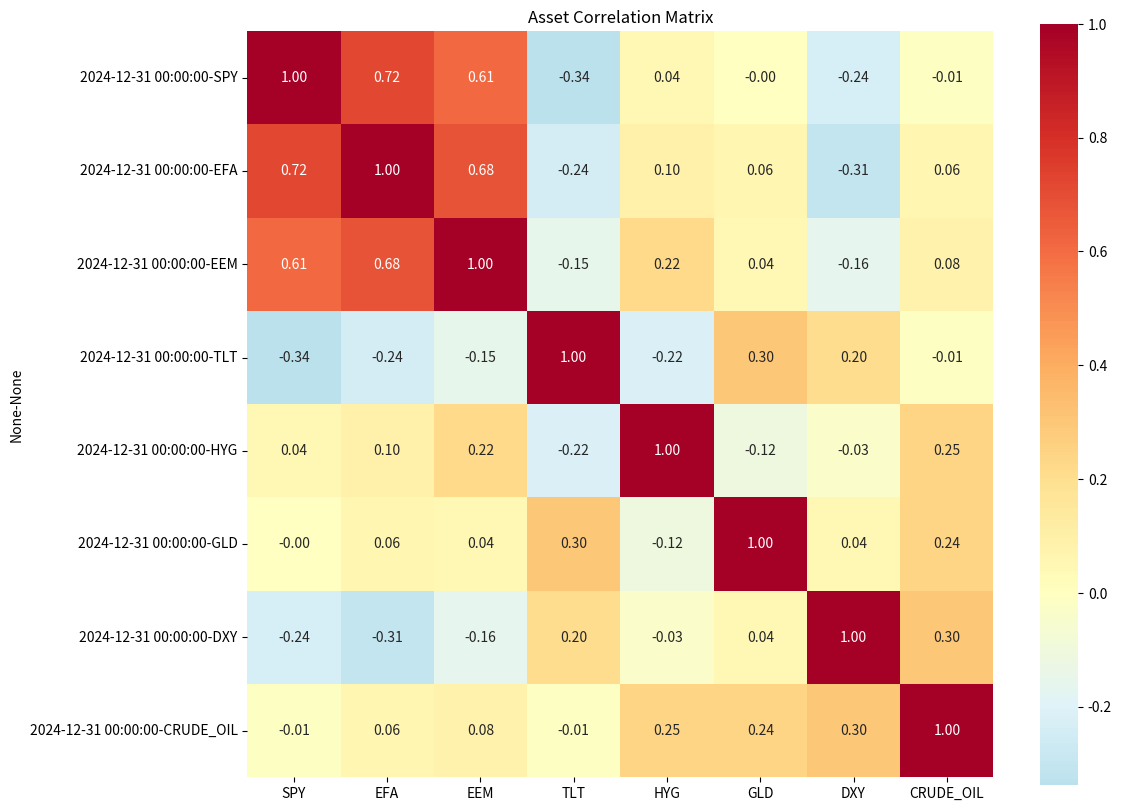

The matplotlib source for this figure:
import numpy as np
import pandas as pd
from scipy import stats
from scipy.optimize import minimize
from scipy.linalg import sqrtm
import matplotlib.pyplot as plt
import seaborn as sns
from datetime import datetime, timedelta
import warnings
warnings.filterwarnings('ignore')

class GlobalMacroFund:
    """
    Global Macro Hedge Fund Risk Management and Portfolio Construction System
    """
    
    def __init__(self, target_vol_min=0.07, target_vol_max=0.15, confidence_level=0.99):
        self.target_vol_min = target_vol_min
        self.target_vol_max = target_vol_max
        self.confidence_level = confidence_level
        self.z_score = stats.norm.ppf(confidence_level)  # 2.33 for 99%
        self.trading_days = 252
        
        # Portfolio state variables
        self.positions = pd.DataFrame()
        self.returns_history = pd.DataFrame()
        self.correlation_matrix = pd.DataFrame()
        self.covariance_matrix = pd.DataFrame()
        self.current_drawdown = 0.0
        self.max_drawdown = 0.0
        self.risk_scalar = 1.0
        
    def load_market_data(self, returns_data):
        """
        Load historical returns data for all instruments
        
        Parameters:
        returns_data: DataFrame with instruments as columns, dates as index
        """
        self.returns_history = returns_data
        self.calculate_correlation_matrix()
        self.calculate_covariance_matrix()
        
    def calculate_volatility(self, returns, window=252):
        """Calculate annualized volatility"""
        return returns.rolling(window=window).std() * np.sqrt(self.trading_days)
    
    def calculate_correlation_matrix(self, window=252, exponential_weight=True):
        """
        Calculate correlation matrix with optional exponential weighting
        """
        if exponential_weight:
            # Exponentially weighted correlation
            ewm_corr = self.returns_history.ewm(span=window).corr()
            # Get the most recent correlation matrix
            self.correlation_matrix = ewm_corr.iloc[-len(self.returns_history.columns):, :]
        else:
            self.correlation_matrix = self.returns_history.rolling(window=window).corr().iloc[-1]
            
        return self.correlation_matrix
    
    def calculate_covariance_matrix(self, window=252):
        """
        Calculate covariance matrix: Σ = DRD where D is volatility diagonal matrix
        """
        # Calculate volatilities
        volatilities = self.returns_history.rolling(window=window).std().iloc[-1] * np.sqrt(self.trading_days)
        
        # Create diagonal matrix of volatilities
        D = np.diag(volatilities)
        
        # Get correlation matrix
        R = self.correlation_matrix.values
        
        # Calculate covariance matrix
        self.covariance_matrix = pd.DataFrame(
            np.dot(np.dot(D, R), D),
            index=self.returns_history.columns,
            columns=self.returns_history.columns
        )
        
        # Ensure positive definiteness
        self.covariance_matrix = self._ensure_positive_definite(self.covariance_matrix)
        
        return self.covariance_matrix
    
    def _ensure_positive_definite(self, cov_matrix):
        """Ensure covariance matrix is positive definite using eigenvalue decomposition"""
        eigenvals, eigenvecs = np.linalg.eigh(cov_matrix.values)
        eigenvals = np.maximum(eigenvals, 1e-8)  # Set minimum eigenvalue
        
        reconstructed = np.dot(eigenvecs, np.dot(np.diag(eigenvals), eigenvecs.T))
        
        return pd.DataFrame(reconstructed, index=cov_matrix.index, columns=cov_matrix.columns)
    
    def calculate_portfolio_var(self, weights, method='parametric'):
        """
        Calculate portfolio VaR using different methods
        
        Parameters:
        weights: Series or array of portfolio weights
        method: 'parametric', 'historical', or 'monte_carlo'
        """
        if method == 'parametric':
            return self._parametric_var(weights)
        elif method == 'historical':
            return self._historical_var(weights)
        elif method == 'monte_carlo':
            return self._monte_carlo_var(weights)
    
    def _parametric_var(self, weights):
        """Parametric VaR calculation assuming normal distribution"""
        # Convert weights to numpy array if needed
        if isinstance(weights, pd.Series):
            weights = weights.values
        
        # Portfolio volatility (annualized)
        portfolio_variance = np.dot(weights, np.dot(self.covariance_matrix.values, weights))
        portfolio_vol = np.sqrt(portfolio_variance)
        
        # Daily portfolio volatility
        daily_vol = portfolio_vol / np.sqrt(self.trading_days)
        
        # 1-day VaR at specified confidence level
        var_1day = self.z_score * daily_vol
        
        return {
            'var_1day': var_1day,
            'var_annual': var_1day * np.sqrt(self.trading_days),
            'portfolio_vol_annual': portfolio_vol,
            'portfolio_vol_daily': daily_vol
        }
    
    def _historical_var(self, weights):
        """Historical simulation VaR"""
        # Calculate portfolio returns
        portfolio_returns = (self.returns_history * weights).sum(axis=1)
        
        # Calculate VaR as percentile
        var_1day = -np.percentile(portfolio_returns, (1 - self.confidence_level) * 100)
        
        return {
            'var_1day': var_1day,
            'var_annual': var_1day * np.sqrt(self.trading_days),
            'portfolio_vol_annual': portfolio_returns.std() * np.sqrt(self.trading_days),
            'portfolio_vol_daily': portfolio_returns.std()
        }
    
    def _monte_carlo_var(self, weights, n_simulations=10000):
        """Monte Carlo VaR simulation"""
        # Generate random returns based on covariance matrix
        mean_returns = self.returns_history.mean().values
        
        # Cholesky decomposition for correlated random variables
        L = np.linalg.cholesky(self.covariance_matrix.values / self.trading_days)
        
        # Generate simulations
        random_normals = np.random.normal(0, 1, (n_simulations, len(weights)))
        simulated_returns = mean_returns + np.dot(random_normals, L.T)
        
        # Calculate portfolio returns
        portfolio_returns = np.dot(simulated_returns, weights)
        
        # Calculate VaR
        var_1day = -np.percentile(portfolio_returns, (1 - self.confidence_level) * 100)
        
        return {
            'var_1day': var_1day,
            'var_annual': var_1day * np.sqrt(self.trading_days),
            'portfolio_vol_annual': portfolio_returns.std() * np.sqrt(self.trading_days),
            'portfolio_vol_daily': portfolio_returns.std()
        }
    
    def calculate_diversified_vs_undiversified_var(self, weights):
        """Compare diversified vs undiversified VaR to measure diversification benefit"""
        # Diversified VaR (portfolio approach)
        diversified_var = self._parametric_var(weights)['var_1day']
        
        # Undiversified VaR (sum of individual VaRs)
        individual_vols = np.sqrt(np.diag(self.covariance_matrix.values)) / np.sqrt(self.trading_days)
        undiversified_var = np.sum(np.abs(weights) * individual_vols * self.z_score)
        
        diversification_benefit = (undiversified_var - diversified_var) / undiversified_var
        
        return {
            'diversified_var': diversified_var,
            'undiversified_var': undiversified_var,
            'diversification_benefit': diversification_benefit
        }
    
    def calculate_expected_shortfall(self, weights, method='historical'):
        """Calculate Expected Shortfall (Conditional VaR)"""
        if method == 'historical':
            portfolio_returns = (self.returns_history * weights).sum(axis=1)
            var_threshold = -np.percentile(portfolio_returns, (1 - self.confidence_level) * 100)
            
            # Expected shortfall is average of losses beyond VaR
            tail_losses = portfolio_returns[portfolio_returns <= -var_threshold]
            expected_shortfall = -tail_losses.mean() if len(tail_losses) > 0 else var_threshold
            
        elif method == 'parametric':
            # For normal distribution: ES = σ * φ(Φ^(-1)(α)) / (1-α)
            # where φ is PDF and Φ is CDF
            portfolio_vol_daily = self._parametric_var(weights)['portfolio_vol_daily']
            alpha = 1 - self.confidence_level
            
            expected_shortfall = portfolio_vol_daily * stats.norm.pdf(stats.norm.ppf(alpha)) / alpha
        
        return expected_shortfall
    
    def calculate_marginal_var(self, weights):
        """Calculate marginal VaR contribution of each position"""
        weights_array = weights.values if isinstance(weights, pd.Series) else weights
        
        # Portfolio volatility
        portfolio_var = np.dot(weights_array, np.dot(self.covariance_matrix.values, weights_array))
        portfolio_vol = np.sqrt(portfolio_var) / np.sqrt(self.trading_days)
        
        # Marginal VaR = (dVaR/dw_i) = (Σw * cov_i) / (portfolio_vol * sqrt(252)) * z_score
        marginal_var = np.dot(self.covariance_matrix.values, weights_array) / (portfolio_vol * np.sqrt(self.trading_days)) * self.z_score
        
        # Component VaR = weight * marginal VaR
        component_var = weights_array * marginal_var
        
        return pd.Series(marginal_var, index=self.covariance_matrix.index), pd.Series(component_var, index=self.covariance_matrix.index)
    
    def optimize_portfolio_weights(self, expected_returns, target_vol=None, max_weight=0.10):
        """
        Optimize portfolio weights given expected returns and constraints
        
        Parameters:
        expected_returns: Series of expected returns for each instrument
        target_vol: Target portfolio volatility (if None, use mean of target range)
        max_weight: Maximum weight per position (for high conviction trades)
        """
        if target_vol is None:
            target_vol = (self.target_vol_min + self.target_vol_max) / 2
        
        n_assets = len(expected_returns)
        
        # Objective function: maximize Sharpe ratio (minimize negative Sharpe)
        def objective(weights):
            portfolio_return = np.dot(weights, expected_returns.values)
            portfolio_var = np.dot(weights, np.dot(self.covariance_matrix.values, weights))
            portfolio_vol = np.sqrt(portfolio_var)
            
            if portfolio_vol == 0:
                return 1e6
            
            return -portfolio_return / portfolio_vol  # Negative for minimization
        
        # Volatility constraint
        def vol_constraint(weights):
            portfolio_var = np.dot(weights, np.dot(self.covariance_matrix.values, weights))
            portfolio_vol = np.sqrt(portfolio_var)
            return target_vol - portfolio_vol
        
        # Constraints
        constraints = [
            {'type': 'eq', 'fun': lambda x: np.sum(x) - 1},  # Weights sum to 1
            {'type': 'eq', 'fun': vol_constraint}  # Target volatility
        ]
        
        # Bounds: each weight between -max_weight and +max_weight
        bounds = [(-max_weight, max_weight) for _ in range(n_assets)]
        
        # Initial guess: equal weights
        x0 = np.ones(n_assets) / n_assets
        
        # Optimize
        result = minimize(objective, x0, method='SLSQP', bounds=bounds, constraints=constraints)
        
        if result.success:
            optimal_weights = pd.Series(result.x, index=expected_returns.index)
            return optimal_weights
        else:
            raise ValueError(f"Optimization failed: {result.message}")
    
    def calculate_position_sizing(self, theme_conviction, theme_volatility, fund_nav):
        """
        Calculate position size based on theme conviction and risk budget
        
        Parameters:
        theme_conviction: 'high' or 'low' conviction level
        theme_volatility: Annual volatility of the theme
        fund_nav: Current fund NAV
        """
        if theme_conviction == 'high':
            max_risk_pct = 0.10  # 10% max risk for high conviction
            target_risk_pct = 0.07  # Target 7% for optimal diversification
        else:
            max_risk_pct = 0.03  # 3% max risk for exploratory
            target_risk_pct = 0.02  # Target 2%
        
        # Calculate position size to achieve target risk
        daily_vol = theme_volatility / np.sqrt(self.trading_days)
        target_daily_var = target_risk_pct * fund_nav * self.z_score / 100
        
        position_size = target_daily_var / (daily_vol * self.z_score)
        
        return {
            'position_size': position_size,
            'risk_percentage': target_risk_pct,
            'expected_daily_var': target_daily_var / fund_nav
        }
    
    def update_drawdown(self, current_nav, peak_nav):
        """Update drawdown calculations and risk scalar"""
        self.current_drawdown = (peak_nav - current_nav) / peak_nav
        self.max_drawdown = max(self.max_drawdown, self.current_drawdown)
        
        # Update risk scalar based on drawdown management rules
        self.risk_scalar = self._calculate_risk_scalar()
        
        return {
            'current_drawdown': self.current_drawdown,
            'max_drawdown': self.max_drawdown,
            'risk_scalar': self.risk_scalar
        }
    
    def _calculate_risk_scalar(self):
        """Calculate risk scalar based on drawdown and recovery"""
        if self.current_drawdown >= 0.075:
            risk_scalar = 0.75  # Cut risk by 25% at 7.5% drawdown
           
            if self.current_drawdown >= 0.10:
                risk_scalar = 0.375  # Cut risk in half again (75% * 50% = 37.5%)
               
                if self.current_drawdown >= 0.15:
                    risk_scalar = 0.0  # All risk cut at 15% drawdown
           
            return risk_scalar
       
        # Calculate recovery from maximum drawdown
        recovery_level = 1 - (self.current_drawdown / self.max_drawdown) if self.max_drawdown > 0 else 1
       
        if recovery_level >= 1.0:  # Full recovery
            return 1.0
        elif recovery_level >= 0.75:  # 75% recovered
            return 0.75
        elif recovery_level >= 0.50:  # 50% recovered
            return 0.50
        else:
            return 0.5  # Still in drawdown mode
    
    def calculate_leverage_metrics(self, positions_df):
        """
        Calculate gross and net leverage
        
        Parameters:
        positions_df: DataFrame with columns ['instrument', 'market_value', 'direction']
        """
        total_long = positions_df[positions_df['market_value'] > 0]['market_value'].sum()
        total_short = abs(positions_df[positions_df['market_value'] < 0]['market_value'].sum())
        fund_nav = positions_df['market_value'].sum()  # Assuming this represents NAV
        
        gross_leverage = (total_long + total_short) / abs(fund_nav)
        net_leverage = abs(total_long - total_short) / abs(fund_nav)
        
        return {
            'gross_leverage': gross_leverage,
            'net_leverage': net_leverage,
            'long_exposure': total_long,
            'short_exposure': total_short
        }
    
    def stress_test_portfolio(self, weights, stress_scenarios):
        """
        Perform stress testing under various scenarios
        
        Parameters:
        weights: Portfolio weights
        stress_scenarios: Dict of scenario names and corresponding return shocks
        """
        results = {}
        
        for scenario_name, shocks in stress_scenarios.items():
            # Apply shocks to returns
            shocked_returns = pd.Series(shocks, index=self.returns_history.columns)
            portfolio_shock = np.dot(weights.values, shocked_returns.values)
            
            results[scenario_name] = {
                'portfolio_return': portfolio_shock,
                'individual_contributions': weights * shocked_returns
            }
        
        return results
    
    def generate_correlation_heatmap(self, save_path=None):
        """Generate correlation matrix heatmap"""
        plt.figure(figsize=(12, 10))
        sns.heatmap(self.correlation_matrix, annot=True, cmap='RdYlBu_r', center=0,
                    square=True, fmt='.2f', cbar_kws={'shrink': 0.8})
        plt.title('Asset Correlation Matrix')
        plt.tight_layout()
        
        if save_path:
            plt.savefig(save_path, dpi=300, bbox_inches='tight')
        
        plt.show()
    
    def backtest_risk_management(self, returns_series, initial_nav=100):
        """
        Backtest the risk management system
        
        Parameters:
        returns_series: Series of portfolio returns
        initial_nav: Starting NAV value
        """
        nav_series = [initial_nav]
        peak_nav = initial_nav
        drawdowns = []
        risk_scalars = []
        
        for ret in returns_series:
            # Calculate new NAV
            new_nav = nav_series[-1] * (1 + ret)
            nav_series.append(new_nav)
            
            # Update peak
            if new_nav > peak_nav:
                peak_nav = new_nav
            
            # Calculate drawdown and risk scalar
            dd_info = self.update_drawdown(new_nav, peak_nav)
            drawdowns.append(dd_info['current_drawdown'])
            risk_scalars.append(dd_info['risk_scalar'])
        
        return pd.DataFrame({
            'nav': nav_series[1:],  # Exclude initial value
            'drawdown': drawdowns,
            'risk_scalar': risk_scalars
        }, index=returns_series.index)


# Example usage and demonstration
def demonstrate_fund_calculations():
    """Demonstrate the key calculations with sample data"""
    
    # Create sample data
    np.random.seed(42)
    dates = pd.date_range('2020-01-01', '2024-12-31', freq='D')
    
    # Sample instruments
    instruments = [
        'SPY', 'EFA', 'EEM', 'TLT', 'HYG', 'GLD', 'DXY', 'CRUDE_OIL'
    ]
    
    # Generate correlated returns
    base_vols = [0.16, 0.18, 0.25, 0.12, 0.08, 0.20, 0.10, 0.35]  # Annual volatilities
    daily_vols = [vol / np.sqrt(252) for vol in base_vols]
    
    # Create correlation structure
    correlation = np.array([
        [1.00, 0.75, 0.65, -0.30, 0.20, -0.10, -0.15, 0.05],
        [0.75, 1.00, 0.70, -0.25, 0.25, -0.05, -0.20, 0.10],
        [0.65, 0.70, 1.00, -0.20, 0.35, 0.00, -0.10, 0.15],
        [-0.30, -0.25, -0.20, 1.00, -0.40, 0.30, 0.10, -0.05],
        [0.20, 0.25, 0.35, -0.40, 1.00, -0.15, -0.05, 0.20],
        [-0.10, -0.05, 0.00, 0.30, -0.15, 1.00, 0.05, 0.25],
        [-0.15, -0.20, -0.10, 0.10, -0.05, 0.05, 1.00, 0.30],
        [0.05, 0.10, 0.15, -0.05, 0.20, 0.25, 0.30, 1.00]
    ])
    
    # Generate multivariate normal returns
    L = np.linalg.cholesky(correlation)
    random_returns = np.random.normal(0, 1, (len(dates), len(instruments)))
    correlated_returns = np.dot(random_returns, L.T)
    
    # Scale by volatilities
    for i, vol in enumerate(daily_vols):
        correlated_returns[:, i] *= vol
    
    # Create returns DataFrame
    returns_df = pd.DataFrame(correlated_returns, index=dates, columns=instruments)
    
    # Initialize fund
    fund = GlobalMacroFund()
    fund.load_market_data(returns_df)
    
    # Example portfolio weights (high conviction themes)
    weights = pd.Series([0.15, 0.10, 0.08, 0.12, 0.05, 0.08, 0.20, 0.22], 
                       index=instruments)
    
    print("=== Global Macro Fund Risk Analysis ===\n")
    
    # 1. Portfolio VaR Analysis
    print("1. Portfolio VaR Analysis:")
    var_results = fund.calculate_portfolio_var(weights, method='parametric')
    print(f"   1-Day 99% VaR: {var_results['var_1day']:.4f} ({var_results['var_1day']*100:.2f}%)")
    print(f"   Annual Portfolio Volatility: {var_results['portfolio_vol_annual']:.4f} ({var_results['portfolio_vol_annual']*100:.1f}%)")
    print(f"   Daily Portfolio Volatility: {var_results['portfolio_vol_daily']:.4f} ({var_results['portfolio_vol_daily']*100:.2f}%)")
    
    # 2. Diversification Analysis
    print("\n2. Diversification Analysis:")
    div_analysis = fund.calculate_diversified_vs_undiversified_var(weights)
    print(f"   Diversified VaR: {div_analysis['diversified_var']:.4f}")
    print(f"   Undiversified VaR: {div_analysis['undiversified_var']:.4f}")
    print(f"   Diversification Benefit: {div_analysis['diversification_benefit']:.2%}")
    
    # 3. Expected Shortfall
    print("\n3. Expected Shortfall (Conditional VaR):")
    es = fund.calculate_expected_shortfall(weights, method='historical')
    print(f"   Expected Shortfall: {es:.4f} ({es*100:.2f}%)")
    
    # 4. Marginal VaR Analysis
    print("\n4. Marginal VaR Contributions:")
    marginal_var, component_var = fund.calculate_marginal_var(weights)
    for instrument in instruments:
        print(f"   {instrument}: Component VaR = {component_var[instrument]:.4f}")
    
    # 5. Position Sizing Example
    print("\n5. Position Sizing Examples:")
    fund_nav = 100_000_000  # $100M fund
    
    # High conviction theme
    high_conv_sizing = fund.calculate_position_sizing('high', 0.20, fund_nav)
    print(f"   High Conviction Theme (20% vol): ${high_conv_sizing['position_size']:,.0f}")
    print(f"   Risk Percentage: {high_conv_sizing['risk_percentage']:.1%}")
    
    # Low conviction theme
    low_conv_sizing = fund.calculate_position_sizing('low', 0.15, fund_nav)
    print(f"   Low Conviction Theme (15% vol): ${low_conv_sizing['position_size']:,.0f}")
    print(f"   Risk Percentage: {low_conv_sizing['risk_percentage']:.1%}")
    
    # 6. Stress Testing
    print("\n6. Stress Test Results:")
    stress_scenarios = {
        '2008_Crisis': [-0.20, -0.25, -0.35, 0.15, -0.15, 0.10, 0.05, -0.40],
        'COVID_Shock': [-0.30, -0.28, -0.40, 0.20, -0.20, 0.05, -0.02, -0.50],
        'Rate_Shock': [-0.05, -0.08, -0.10, -0.25, -0.10, -0.02, 0.15, 0.05]
    }
    
    stress_results = fund.stress_test_portfolio(weights, stress_scenarios)
    for scenario, result in stress_results.items():
        print(f"   {scenario}: Portfolio Return = {result['portfolio_return']:.2%}")
    
    # 7. Generate correlation heatmap
    print("\n7. Generating Correlation Matrix Heatmap...")
    fund.generate_correlation_heatmap()
    
    return fund, weights, returns_df

# Run demonstration
if __name__ == "__main__":
    fund, weights, returns_df = demonstrate_fund_calculations()
